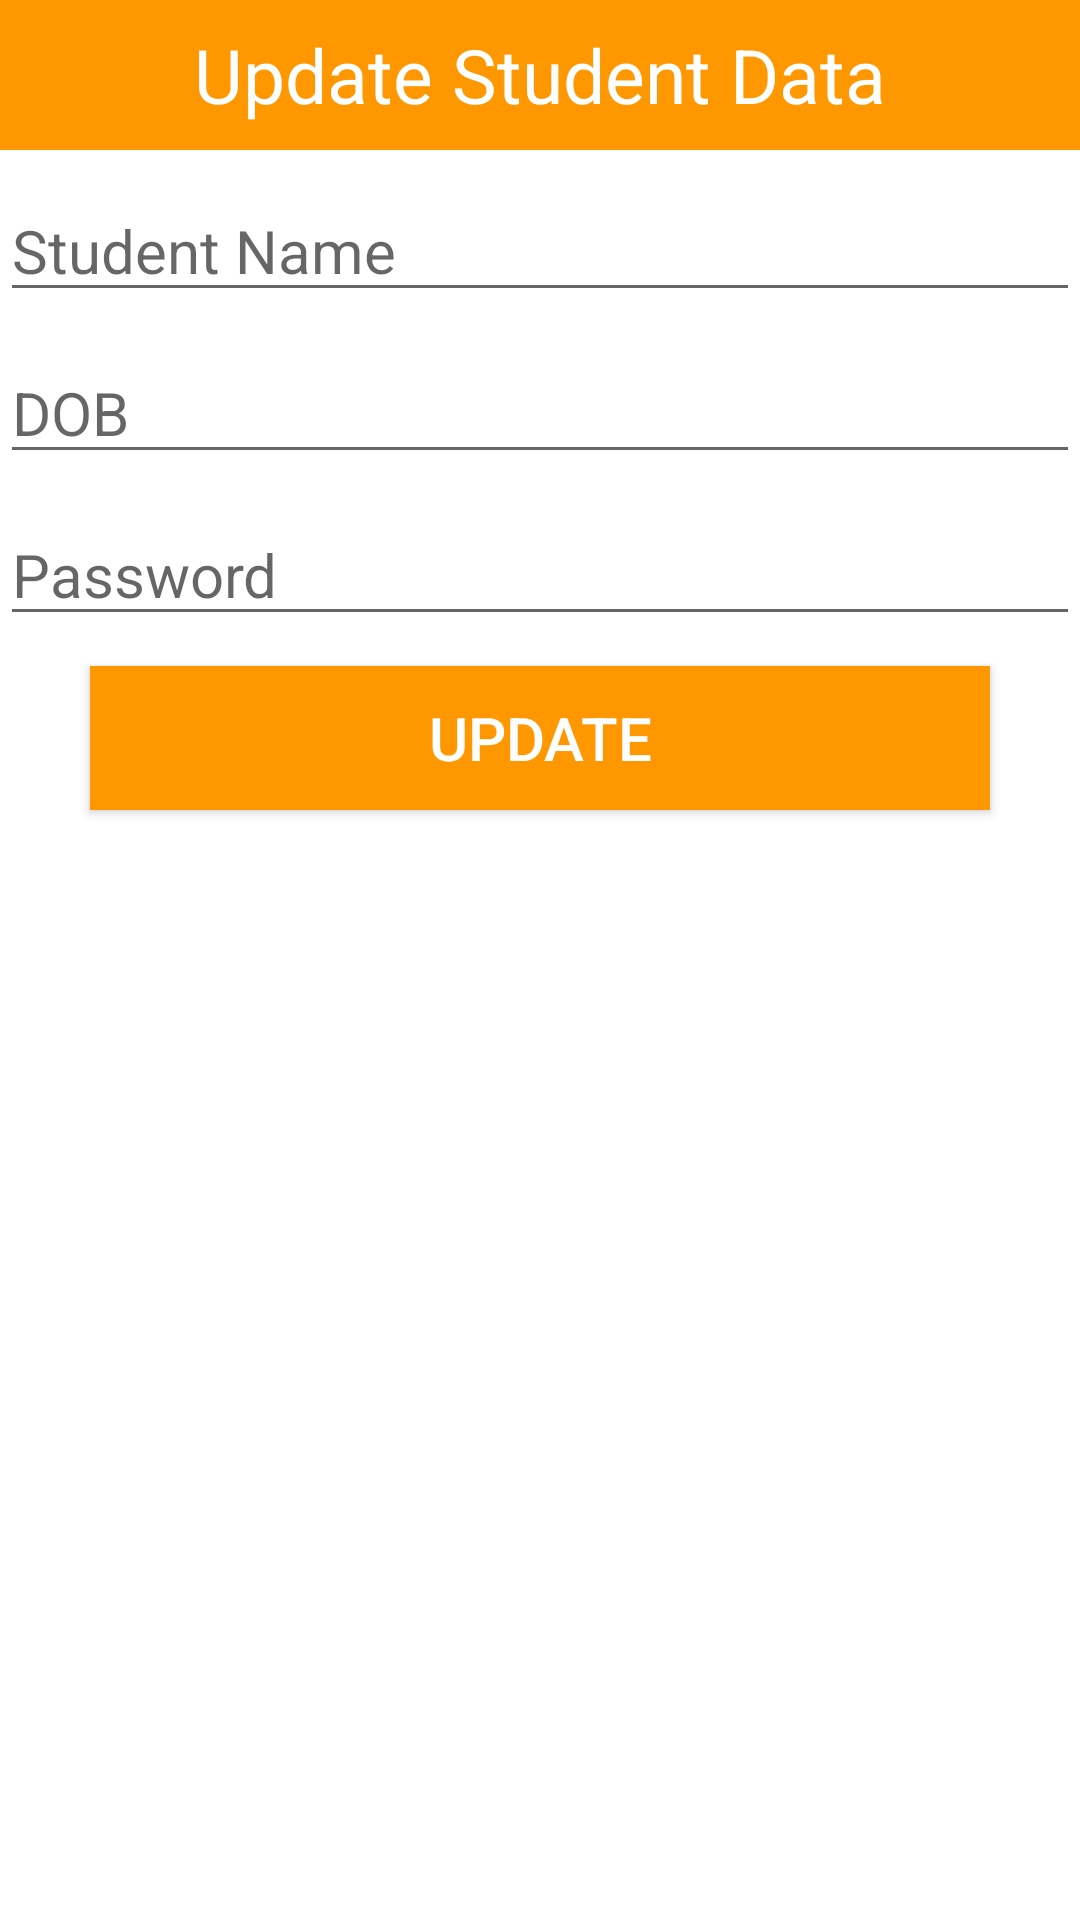

Layout XML and referenced resources for this Android screen:
<!-- AndroidManifest.xml: application theme Theme.AxonatorMobileAttendance -->
<!-- res/layout/editdialog.xml -->
<?xml version="1.0" encoding="utf-8"?>
<LinearLayout
    xmlns:android="http://schemas.android.com/apk/res/android" android:layout_width="match_parent"
    android:layout_height="match_parent"
    android:orientation="vertical">


    <TextView
        android:layout_width="match_parent"
        android:layout_height="50dp"
        android:text="Update Student Data"
        android:background="@color/Mahroon"
        android:textSize="25sp"
        android:gravity="center"
        android:textColor="#fff"/>

    <EditText
        android:layout_width="match_parent"
        android:layout_height="wrap_content"
        android:hint="Student Name"
        android:id="@+id/st_name"
        android:layout_marginTop="10dp"
        android:textSize="20sp"/>

    <EditText
        android:layout_width="match_parent"
        android:layout_height="wrap_content"
        android:hint="DOB"
        android:id="@+id/st_dob"
        android:layout_marginTop="10dp"
        android:textSize="20sp"/>


    <EditText
        android:layout_width="match_parent"
        android:layout_height="wrap_content"
        android:hint="Password"
        android:id="@+id/st_pass"
        android:layout_marginTop="10dp"
        android:textSize="20sp"/>

    <Button
        android:layout_width="300dp"
        android:layout_height="wrap_content"
        android:text="Update"
        android:id="@+id/st_submit"
        android:background="@color/Mahroon"
        android:textColor="#fff"
        android:layout_gravity="center"
        android:textSize="20sp"
        android:layout_marginTop="10dp"
        android:layout_marginBottom="10dp"
        />

</LinearLayout>
<!-- resources referenced by this layout -->
<resources>
  <color name="Mahroon">#FF9800</color>
  <style name="Theme.AxonatorMobileAttendance" parent="Theme.MaterialComponents.DayNight.NoActionBar">
          
          <item name="colorPrimary">@color/purple_500</item>
          <item name="colorPrimaryVariant">@color/purple_700</item>
          <item name="colorOnPrimary">@color/white</item>
          
          <item name="colorSecondary">@color/teal_200</item>
          <item name="colorSecondaryVariant">@color/teal_700</item>
          <item name="colorOnSecondary">@color/black</item>
          
          <item name="android:statusBarColor" tools:targetApi="l">?attr/colorPrimaryVariant</item>
          
      </style>
  <color name="purple_500">#FF9800</color>
  <color name="purple_700">#FF9800</color>
  <color name="white">#FFFFFFFF</color>
  <color name="teal_200">#FF03DAC5</color>
  <color name="teal_700">#FF018786</color>
  <color name="black">#FF000000</color>
</resources>
